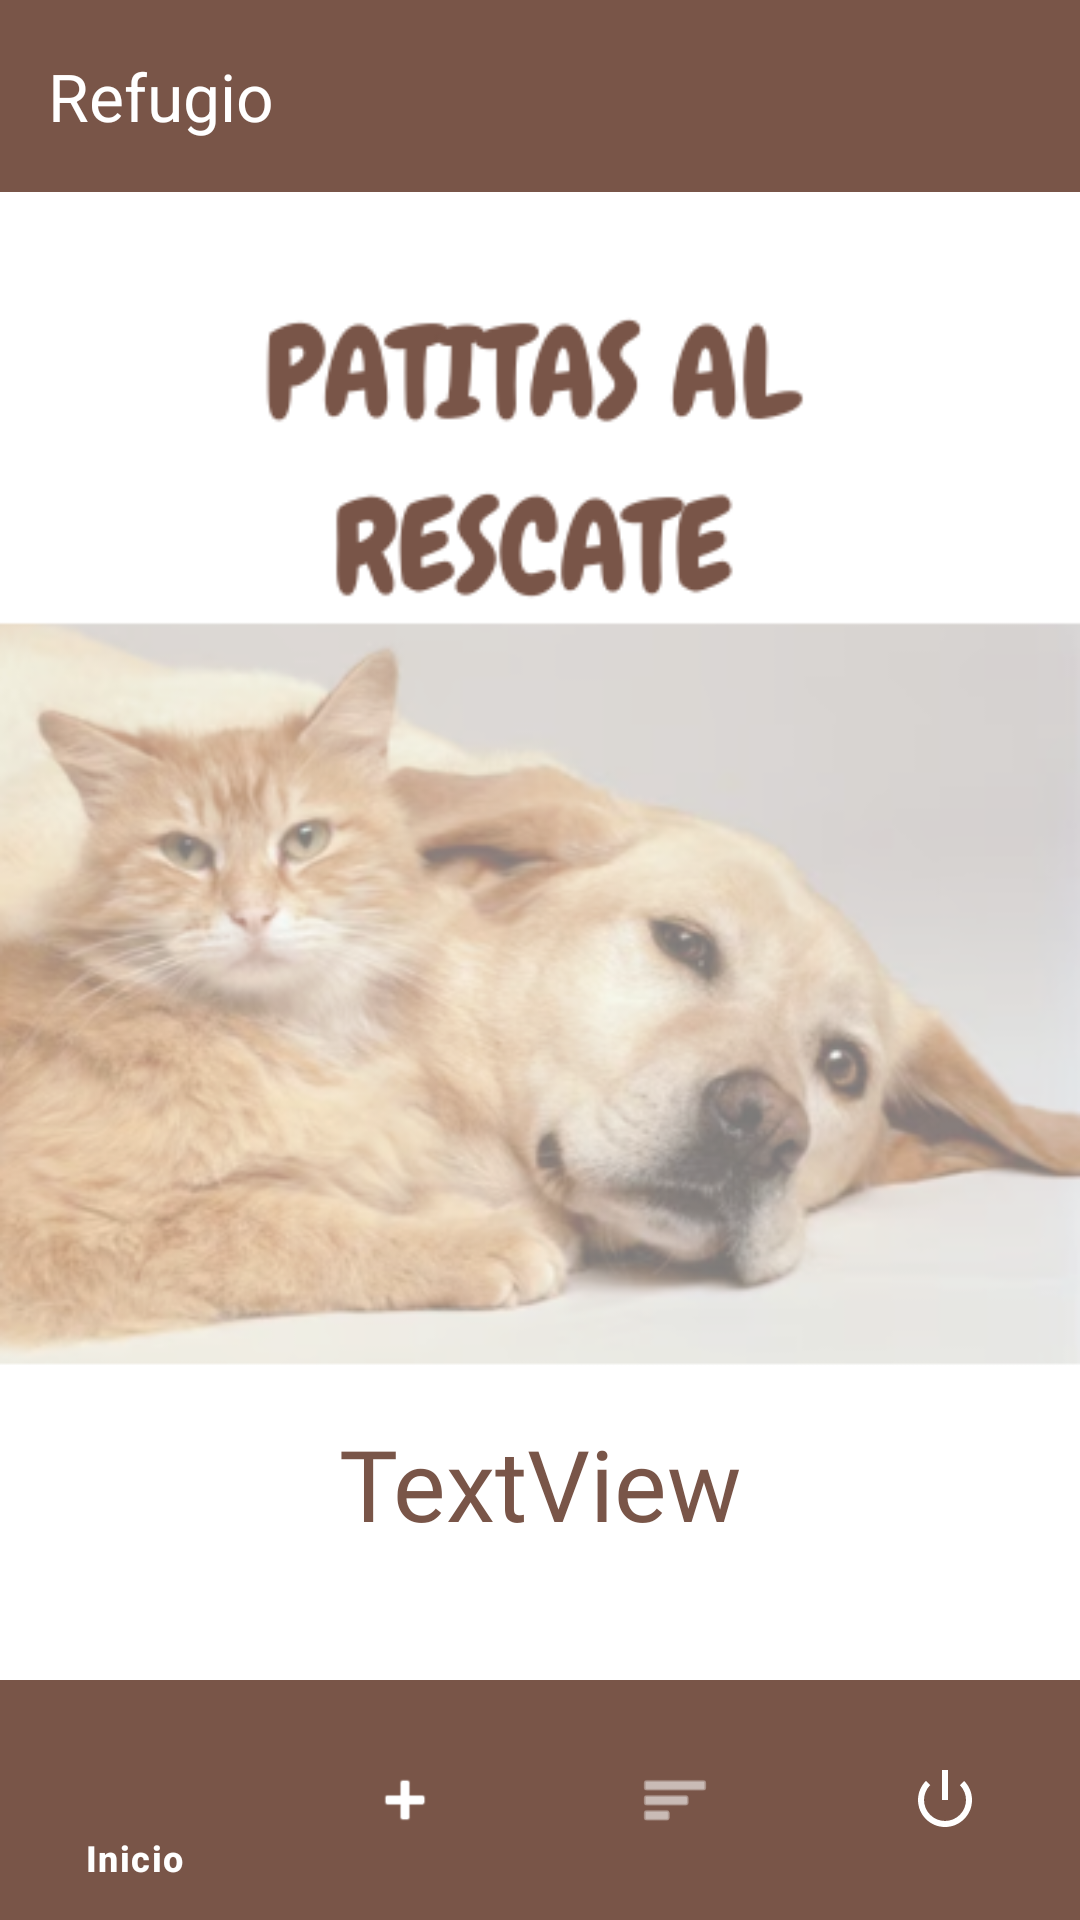

Android layout source for this screen:
<!-- AndroidManifest.xml: application theme Theme.PatitasAlRescate -->
<!-- res/layout/ly_inicio_refugio.xml -->
<?xml version="1.0" encoding="utf-8"?>
<androidx.constraintlayout.widget.ConstraintLayout xmlns:android="http://schemas.android.com/apk/res/android"
    xmlns:app="http://schemas.android.com/apk/res-auto"
    xmlns:tools="http://schemas.android.com/tools"
    android:id="@+id/main"
    android:layout_width="match_parent"
    android:layout_height="match_parent"
    tools:context=".Controllers.ActividadInicioRefugio"
    android:background="@color/blanco">

    <androidx.appcompat.widget.Toolbar
        android:id="@+id/toolbarInicioRefugio"
        android:layout_width="match_parent"
        android:layout_height="wrap_content"
        android:background="?attr/colorPrimary"
        android:fontFamily="@font/chewy"
        android:minHeight="?attr/actionBarSize"
        android:theme="?attr/actionBarTheme"
        app:layout_constraintEnd_toEndOf="parent"
        app:layout_constraintStart_toStartOf="parent"
        app:layout_constraintTop_toTopOf="parent"
        app:title="Refugio"
        app:titleTextColor="@color/blanco" />

    <com.google.android.material.bottomnavigation.BottomNavigationView
        android:id="@+id/menuInicioRefugio"
        android:layout_width="match_parent"
        android:layout_height="80dp"
        android:background="@color/marronPrimario"
        app:itemIconTint="@color/blanco"
        app:itemTextColor="@color/blanco"
        app:layout_constraintBottom_toBottomOf="parent"
        app:layout_constraintEnd_toEndOf="parent"
        app:layout_constraintStart_toStartOf="parent"
        app:menu="@menu/menu_refugio" />

    <TextView
        android:id="@+id/txtBienvenidoRefugio"
        android:layout_width="wrap_content"
        android:layout_height="wrap_content"
        android:layout_marginTop="@dimen/fab_margin"
        android:layout_marginBottom="40dp"
        android:fontFamily="@font/chewy"
        android:text="TextView"
        android:textColor="@color/marronPrimario"
        android:textSize="33sp"
        app:layout_constraintBottom_toTopOf="@+id/menuInicioRefugio"
        app:layout_constraintEnd_toEndOf="parent"
        app:layout_constraintStart_toStartOf="parent"
        app:layout_constraintTop_toBottomOf="@+id/imageView2"
        tools:text="BIENVENIDO " />

    <ImageView
        android:id="@+id/imageView2"
        android:layout_width="wrap_content"
        android:layout_height="wrap_content"
        app:layout_constraintBottom_toTopOf="@+id/txtBienvenidoRefugio"
        app:layout_constraintEnd_toEndOf="parent"
        app:layout_constraintStart_toStartOf="parent"
        app:layout_constraintTop_toBottomOf="@+id/toolbarInicioRefugio"
        app:srcCompat="@drawable/jlbienvenidorefugio" />
</androidx.constraintlayout.widget.ConstraintLayout>
<!-- resources referenced by this layout -->
<resources>
  <color name="blanco">#FFFFFF</color>
  <color name="marronPrimario">#795548</color>
  <!-- drawable jlbienvenidorefugio: png bitmap (drawable, 131061 bytes) -->
  <style name="Theme.PatitasAlRescate" parent="Base.Theme.PatitasAlRescate" />
  <style name="Base.Theme.PatitasAlRescate" parent="Theme.Material3.DayNight.NoActionBar">
          <item name="colorPrimary">@color/marronPrimario</item>
          <item name="colorOnPrimary">@color/blanco</item>
          <item name="colorPrimaryContainer">@color/marronClaro</item>
          <item name="colorOnPrimaryContainer">@color/marronOscuro</item>
          <item name="colorSecondary">@color/grisAcento</item>
          <item name="colorOnSecondary">@color/negro</item>
          <item name="android:statusBarColor">@color/marronOscuro</item>
          <item name="android:windowLightStatusBar">false</item>
          <item name="android:textColorPrimary">@color/textoPrincipal</item>
          <item name="android:textColorSecondary">@color/textoSecundario</item>
  
      </style>
  <color name="marronClaro">#D7CCC8</color>
  <color name="marronOscuro">#5D4037</color>
  <color name="grisAcento">#9E9E9E</color>
  <color name="negro">#000000</color>
  <color name="textoPrincipal">#212121</color>
  <color name="textoSecundario">#757575</color>
</resources>
